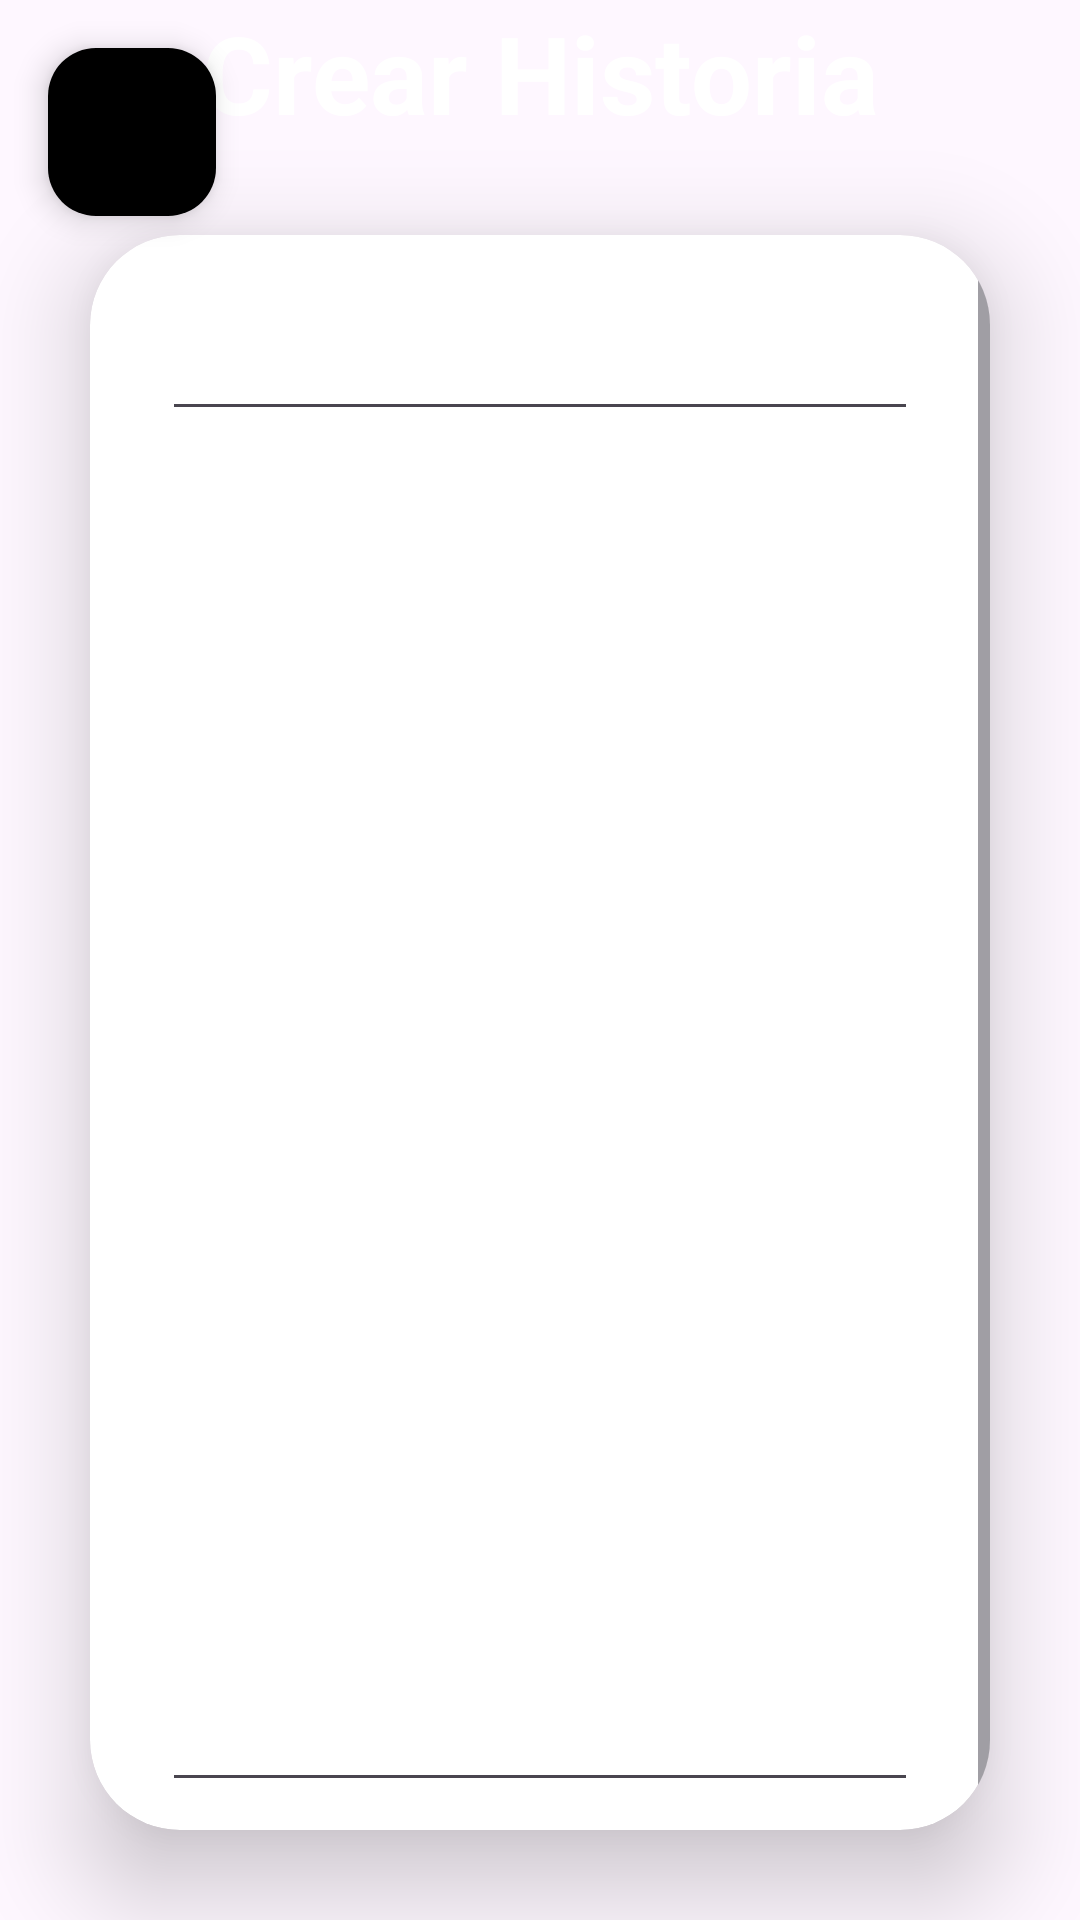

Produce the Android XML layout that renders to this screen, including the resource entries it uses.
<!-- AndroidManifest.xml: application theme Theme.IloveBooksV2XR -->
<!-- res/layout/activity_crear_libro.xml -->
<?xml version="1.0" encoding="utf-8"?>
<RelativeLayout
    xmlns:android="http://schemas.android.com/apk/res/android"
    xmlns:app="http://schemas.android.com/apk/res-auto"
    xmlns:tools="http://schemas.android.com/tools"
    android:layout_width="match_parent"
    android:layout_height="match_parent"
    tools:context=".CrearLibro">

    <com.google.android.material.floatingactionbutton.FloatingActionButton
        android:id="@+id/fab"
        android:layout_width="wrap_content"
        android:layout_height="wrap_content"
        android:layout_alignParentStart="true"
        android:layout_alignParentTop="true"
        android:layout_margin="16dp"
        android:backgroundTint="@color/black"
        android:src="@drawable/baseline_west_24" />
<LinearLayout
    android:layout_width="match_parent"
    android:layout_height="match_parent"
    android:orientation="vertical"
    android:gravity="center"
    android:background="@drawable/loginfondo"
    tools:context=".MainActivity">

    <TextView
        android:id="@+id/idUser"
        android:layout_width="match_parent"
        android:layout_height="wrap_content"
        android:text="Crear Historia"
        android:textAlignment="center"
        android:textColor="@color/white"
        android:textSize="36sp"
        android:textStyle="bold" />

    <androidx.cardview.widget.CardView
        android:layout_width="match_parent"
        android:layout_height="wrap_content"
        android:layout_margin="30dp"
        app:cardCornerRadius="30dp"
        app:cardElevation="20dp"
        android:background="@android:color/white">

        <ScrollView
            android:layout_width="match_parent"
            android:layout_height="623dp">

            <LinearLayout
                android:layout_width="match_parent"
                android:layout_height="wrap_content"
                android:layout_gravity="center_horizontal"
                android:orientation="vertical"
                android:padding="24dp">


                <EditText
                    android:id="@+id/crearLibroTitulo"
                    android:layout_width="match_parent"
                    android:layout_height="wrap_content"
                    android:ems="10"
                    android:inputType="text" />

                <EditText
                    android:id="@+id/crearLibroContenido"
                    android:layout_width="match_parent"
                    android:layout_height="457dp"
                    android:ems="10"
                    android:gravity="start|top"
                    android:inputType="textMultiLine" />

                <Button
                    android:id="@+id/crearLibroButtonPublicar"
                    android:layout_width="match_parent"
                    android:layout_height="60dp"
                    android:layout_marginTop="30dp"
                    android:backgroundTint="@android:color/black"
                    android:text="Publicar"
                    android:textSize="18sp"
                    app:cornerRadius="20dp"
                    />

            </LinearLayout>
        </ScrollView>

    </androidx.cardview.widget.CardView>

</LinearLayout>
</RelativeLayout>
<!-- resources referenced by this layout -->
<resources>
  <style name="Theme.IloveBooksV2XR" parent="Base.Theme.IloveBooksV2XR" />
  <style name="Base.Theme.IloveBooksV2XR" parent="Theme.Material3.DayNight.NoActionBar">
          
          
      </style>
  <!-- not gathered from this repository: default colours our renderer supplied (Android Studio template values) -->
  <color name="black">#FF000000</color>
  <color name="white">#FFFFFFFF</color>
</resources>
